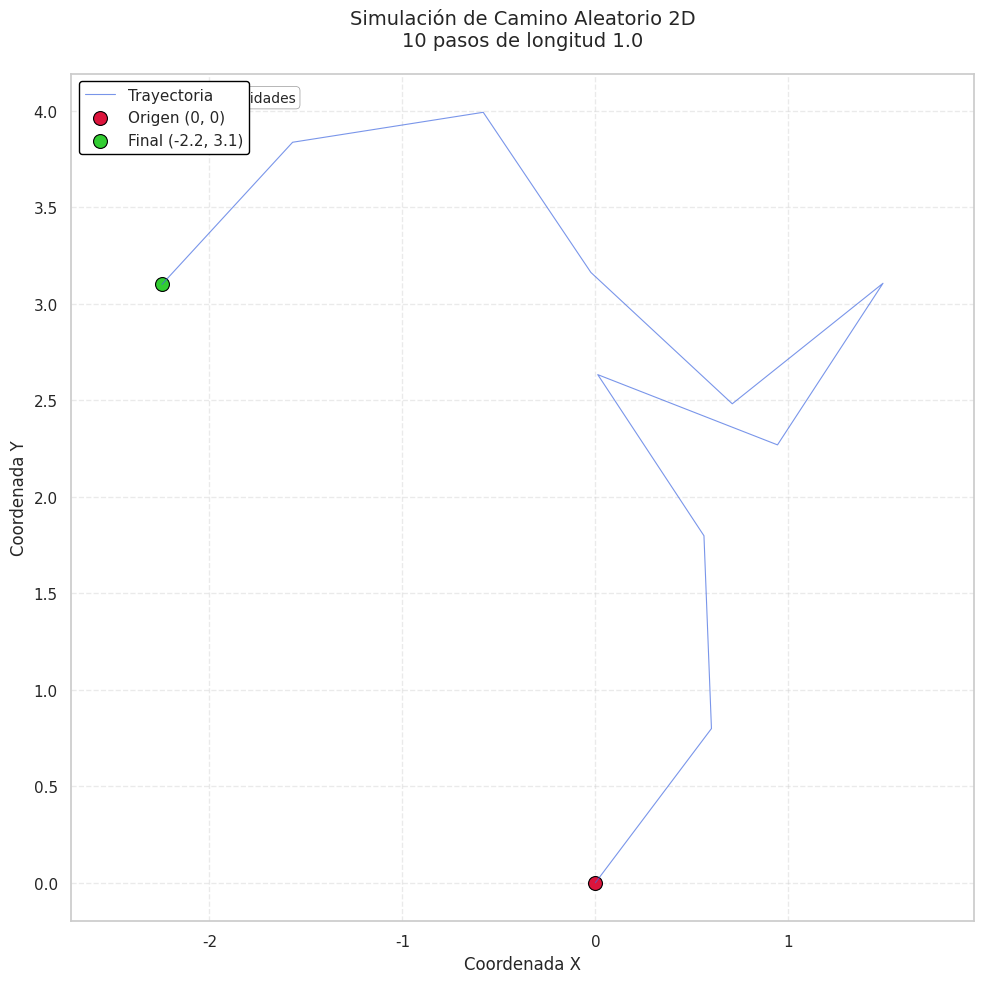

Reproduce this figure in Python.
"""
Simulación de Camino Aleatorio 2D con Visualización Mejorada
Combina matplotlib para gráficos base y seaborn para estilos avanzados
"""
import numpy as np
import matplotlib.pyplot as plt
import seaborn as sns

def random_walk_2D(N, L):
    """
    Simula un camino aleatorio en 2D con pasos de longitud fija.

    Parámetros:
        N (int): Número total de pasos
        L (float): Longitud de cada paso

    Devuelve:
        tuple: Dos arrays numpy con coordenadas (x, y) de la trayectoria
               Incluyendo el punto inicial (0,0)
    """
    # Inicialización de arrays (eficiente con numpy)
    x = np.zeros(N + 1)  # +1 para incluir el origen
    y = np.zeros(N + 1)

    # Generación de ángulos aleatorios (distribución uniforme en [0, 2π])
    angles = 2 * np.pi * np.random.random(N)

    # Cálculo vectorizado de posiciones (óptimo para N grande)
    x[1:] = np.cumsum(L * np.cos(angles))  # Componente x
    y[1:] = np.cumsum(L * np.sin(angles))  # Componente y

    return x, y

# Configuración de estilos con seaborn (solo afecta al estilo visual)
sns.set(style="whitegrid",  # Fondo blanco con cuadrícula
        rc={"axes.grid": True,  # Habilitar cuadrícula
            "grid.linestyle": "--",  # Estilo de línea punteada
            "grid.alpha": 0.4})  # Transparencia de la cuadrícula

# Parámetros de simulación
N = 10  # Número de pasos
L = 1.0  # Longitud del paso (unidades arbitrarias)

# Ejecución de la simulación
x, y = random_walk_2D(N, L)
dist_final = np.sqrt(x[-1] ** 2 + y[-1] ** 2)  # Distancia euclidiana final

# Configuración de la figura
fig, ax = plt.subplots(figsize=(10, 10))

# Visualización principal con matplotlib (más estable para trayectorias)
ax.plot(x, y, color='royalblue', alpha=0.7, linewidth=0.8,
        label='Trayectoria')

# Puntos destacados (inicio/fin) con estilo mejorado
ax.scatter(0, 0, color='crimson', s=100, label='Origen (0, 0)',
           edgecolor='black', linewidth=0.8)
ax.scatter(x[-1], y[-1], color='limegreen', s=100,
           label=f'Final ({x[-1]:.1f}, {y[-1]:.1f})',
           edgecolor='black', linewidth=0.8)

# Elementos del gráfico
ax.set_title(f'Simulación de Camino Aleatorio 2D\n{N} pasos de longitud {L}',
             pad=20, fontsize=14)
ax.set_xlabel('Coordenada X', fontsize=12)
ax.set_ylabel('Coordenada Y', fontsize=12)
ax.legend(loc='upper left', framealpha=1, edgecolor='black')

# Ajustes de escala y presentación
ax.axis('equal')  # Misma escala en ambos ejes
ax.set_aspect('equal', adjustable='datalim')

# Cuadrícula configurada por seaborn
ax.grid(True, linestyle='--', alpha=0.4)

# Anotación profesional con distancia final
bbox_props = dict(boxstyle="round", facecolor="white", alpha=0.8,
                  edgecolor="gray", linewidth=0.5)
ax.text(0.02, 0.98, f'Distancia final: {dist_final:.2f} unidades',
        transform=ax.transAxes, verticalalignment='top',
        bbox=bbox_props, fontsize=10)

plt.tight_layout()
plt.show()